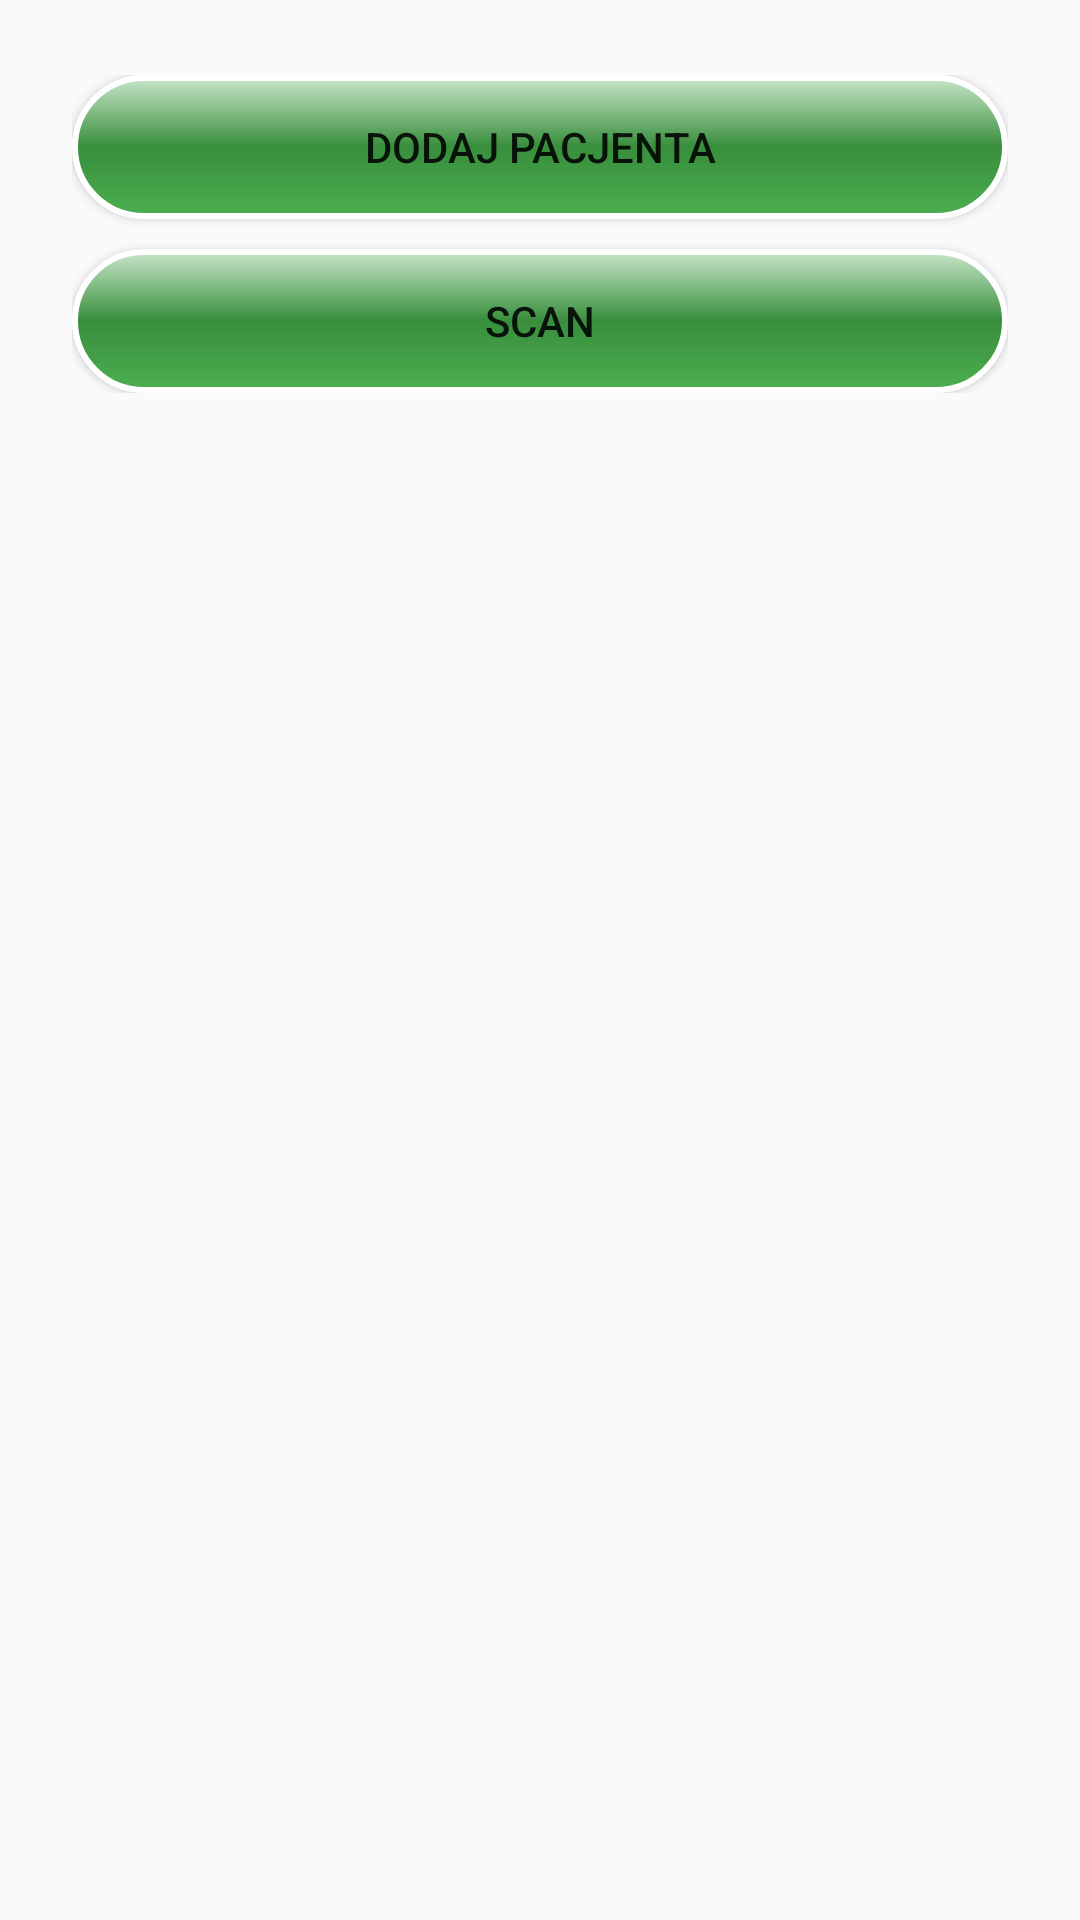

Reconstruct the res/layout file that produces this screen, plus the resources it refers to.
<!-- AndroidManifest.xml: application theme AppTheme -->
<!-- res/layout/activity_main.xml -->
<?xml version="1.0" encoding="utf-8"?>
<RelativeLayout xmlns:android="http://schemas.android.com/apk/res/android"
    xmlns:tools="http://schemas.android.com/tools"
    android:id="@+id/register"
    android:layout_width="match_parent"
    android:layout_height="wrap_content"
    android:gravity="center_horizontal"
    android:orientation="vertical"
    tools:context="com.example.kacper.scanyourqr.MainActivity">

    <ScrollView xmlns:android="http://schemas.android.com/apk/res/android"
        android:layout_width="fill_parent"
        android:layout_height="fill_parent"
        android:fitsSystemWindows="true">

        <LinearLayout
            android:layout_width="match_parent"
            android:layout_height="wrap_content"
            android:orientation="vertical"
            android:paddingLeft="24dp"
            android:paddingRight="24dp"
            android:paddingTop="25dp"
            android:weightSum="1">

            <android.support.v7.widget.AppCompatButton
                android:id="@+id/addPatient"
                android:layout_width="match_parent"
                android:layout_height="wrap_content"
                android:background="@drawable/button_background"
                android:padding="12dp"
                android:text="Dodaj pacjenta"
                android:theme="@style/AppTheme"
                android:gravity="center"/>

            <android.support.v7.widget.AppCompatButton
                android:id="@+id/scanButton"
                android:layout_width="match_parent"
                android:layout_height="wrap_content"
                android:background="@drawable/button_background"
                android:padding="12dp"
                android:text="Scan"
                android:theme="@style/AppTheme"
                android:layout_marginTop="10dp" />
        </LinearLayout>

    </ScrollView>

</RelativeLayout>
<!-- resources referenced by this layout -->
<resources>
  <!-- drawable button_background (drawable) -->
  <shape xmlns:android="http://schemas.android.com/apk/res/android"
      android:shape="rectangle">
      <stroke
          android:width="2dp"
          android:color="#FFFFFF"/>
      <corners android:radius="25dp"/>
      <gradient
          android:startColor="@color/colorPrimary"
          android:centerColor="@color/colorPrimaryDark"
          android:endColor="@color/colorPrimaryLight"
          android:angle="90"/>
  </shape>
  <style name="AppTheme" parent="Theme.AppCompat.Light.DarkActionBar">
          
          <item name="colorPrimary">@color/colorPrimary</item>
          <item name="colorPrimaryDark">@color/colorPrimaryDark</item>
          <item name="colorAccent">@color/colorAccent</item>
      </style>
  <color name="colorPrimary">#4CAF50</color>
  <color name="colorPrimaryDark">#388E3C</color>
  <color name="colorPrimaryLight">#C8E6C9</color>
  <color name="colorAccent">#303F9F</color>
</resources>
